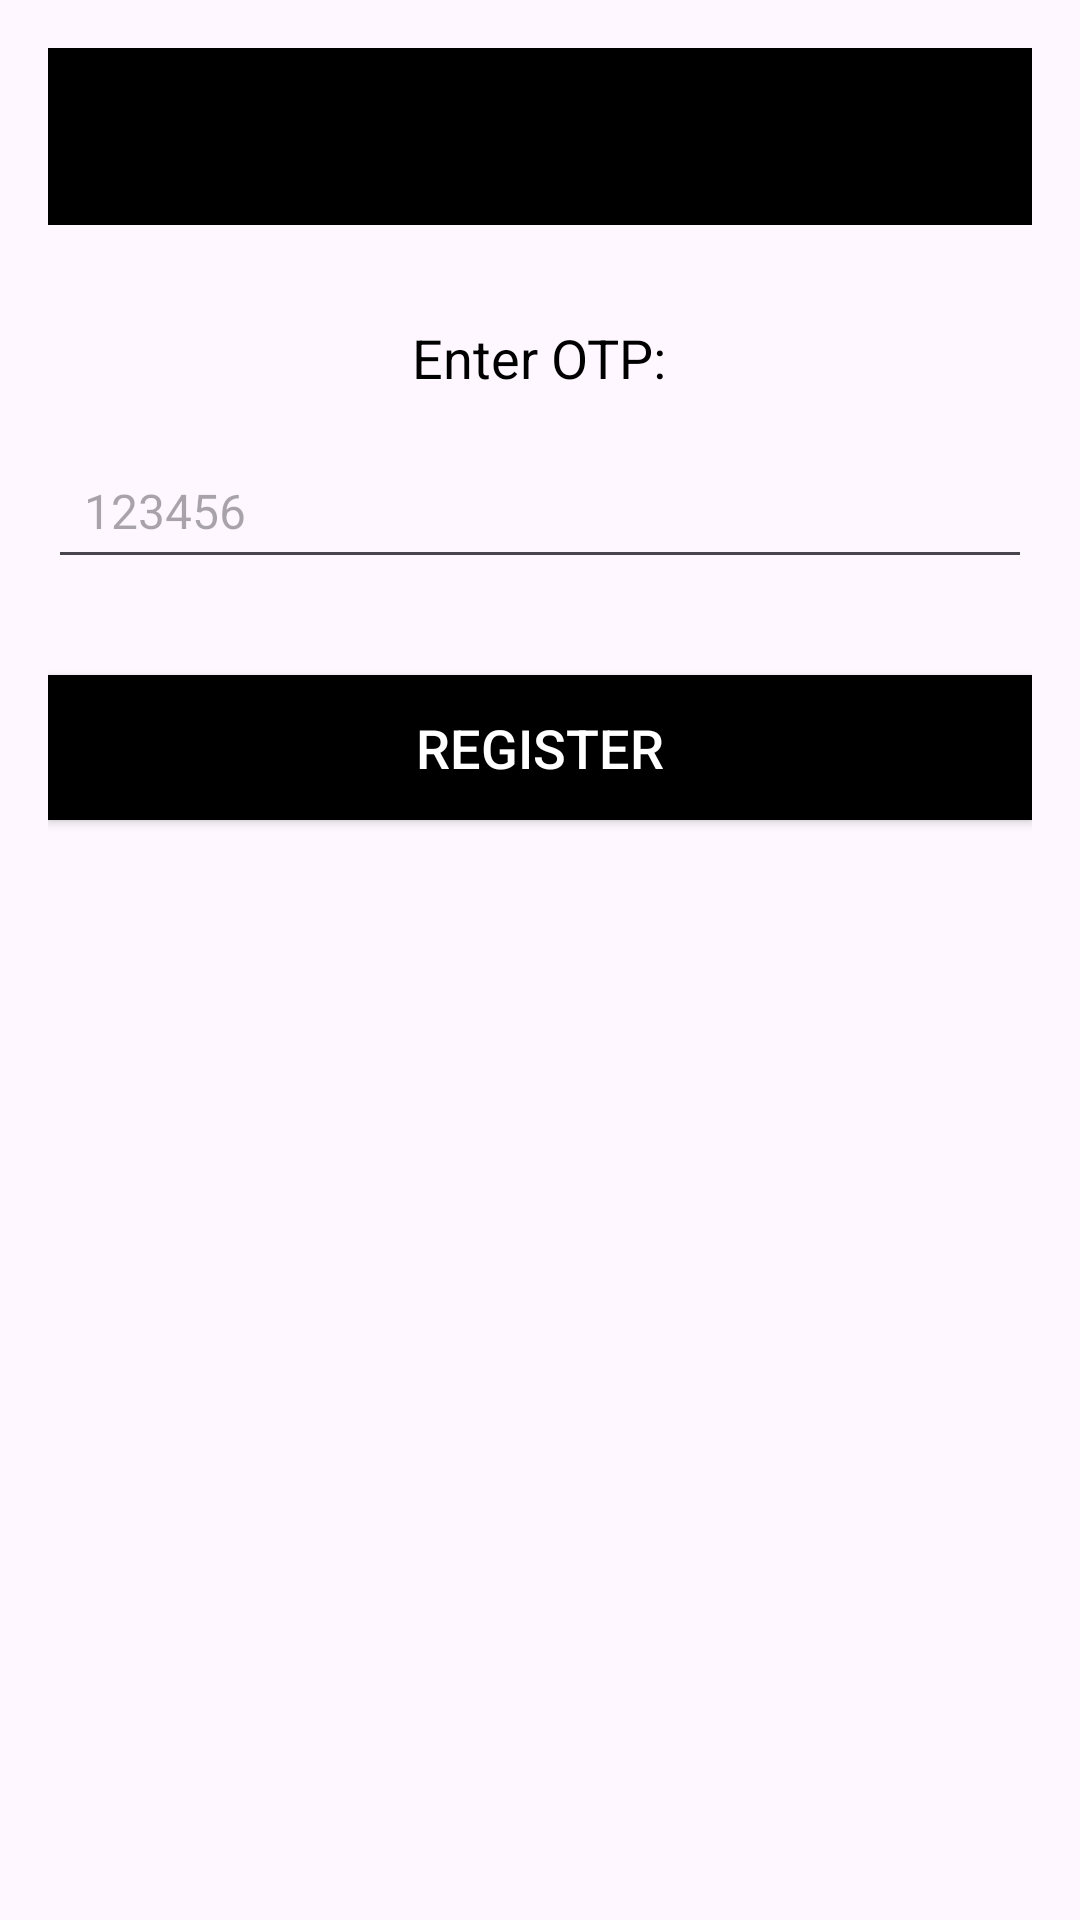

The Android layout XML behind this screen, and the referenced resources:
<!-- AndroidManifest.xml: application theme Theme.Mediconnect_initial -->
<!-- res/layout/activity_verify_patient.xml -->
<?xml version="1.0" encoding="utf-8"?>
<androidx.constraintlayout.widget.ConstraintLayout xmlns:android="http://schemas.android.com/apk/res/android"
    android:layout_width="match_parent"
    android:layout_height="match_parent">

    <RelativeLayout
        android:layout_width="match_parent"
        android:layout_height="match_parent"
        android:padding="16dp">

        
        <RelativeLayout
            android:id="@+id/title_bar"
            android:layout_width="match_parent"
            android:layout_height="wrap_content"
            android:layout_alignParentTop="true"
            android:background="@color/black"
            android:padding="16dp">

            <TextView
                android:id="@+id/tv_title"
                android:layout_width="wrap_content"
                android:layout_height="wrap_content"
                android:layout_centerHorizontal="true"
                android:textColor="@android:color/white"
                android:textSize="20sp" />
        </RelativeLayout>

        
        <TextView
            android:id="@+id/label_otp"
            android:layout_width="wrap_content"
            android:layout_height="wrap_content"
            android:layout_below="@id/title_bar"
            android:layout_marginTop="32dp"
            android:layout_centerHorizontal="true"
            android:text="Enter OTP:"
            android:textSize="18sp"
            android:textColor="@android:color/black" />

        
        <EditText
            android:id="@+id/edittext_otp"
            android:layout_width="match_parent"
            android:layout_height="wrap_content"
            android:layout_below="@id/label_otp"
            android:layout_marginTop="16dp"
            android:inputType="number"
            android:hint="123456"
            android:textSize="16sp"
            android:padding="12dp"
            android:textColor="@android:color/black" />

        
        <Button
            android:id="@+id/button_register"
            android:layout_width="match_parent"
            android:layout_height="wrap_content"
            android:layout_below="@id/edittext_otp"
            android:layout_marginTop="32dp"
            android:text="Register"
            android:background="@color/black"
            android:textColor="@android:color/white"
            android:textSize="18sp"
            android:padding="12dp" />
    </RelativeLayout>
</androidx.constraintlayout.widget.ConstraintLayout>
<!-- resources referenced by this layout -->
<resources>
  <style name="Theme.Mediconnect_initial" parent="Base.Theme.Mediconnect_initial" />
  <style name="Base.Theme.Mediconnect_initial" parent="Theme.Material3.DayNight.NoActionBar">
          
          
      </style>
  <!-- not gathered from this repository: default colours our renderer supplied (Android Studio template values) -->
  <color name="black">#FF000000</color>
</resources>
